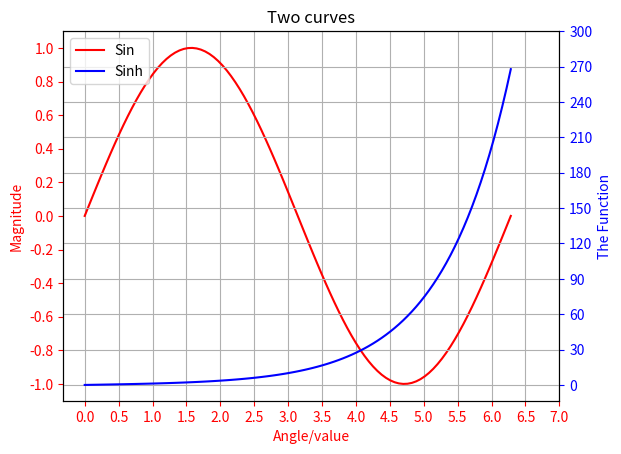

This figure's Python source:

import matplotlib.pyplot as plt
import numpy as np


x = np.linspace(0, 2.0*np.pi, 100)
y = np.sin(x)
z = np.sinh(x)

xnum = np.linspace(0, 7, 15)
ynum = np.linspace(-1, 1, 11)
znum = np.linspace(0, 300, 11)


fig, ax1 = plt.subplots()

ax2 = ax1.twinx()

curve1,  = ax1.plot(x, y, 'r', label='Sin')

curve2,  = ax2.plot(x, z, 'b', label='Sinh')

curves = [curve1,  curve2]
# ax1.legend() # gives a separate legend for the ax1 handle
# ax2.legend()

# ax1.legend(curves, [amar.get_label() for amar in curves])
ax2.legend(curves, [amar.get_label() for amar in curves])

ax1.set_xlabel('Angle/value', color=curve1.get_color())
# ax2.set_xlabel('Angle/value', color=curve2.get_color()) # Does not print since it does not have control over the x axis since it is just a twin of ax1

ax1.set_ylabel('Magnitude', color=curve1.get_color())
ax2.set_ylabel('Magnitude', color=curve2.get_color())

ax1.tick_params(axis='y', colors=curve1.get_color())
ax1.tick_params(axis='x', colors=curve1.get_color())
ax2.tick_params(axis='y', colors=curve2.get_color())
ax2.tick_params(axis='x', colors=curve2.get_color()) # This will not work

ax1.set_xticks(xnum)
ax1.set_yticks(ynum)
ax2.set_yticks(znum)

# ax1.grid() # grid corresponding to first axis
# ax1.grid(color=curve1.get_color())


# grid corresponding to second axis
ax2.grid()
ax1.grid()
ax1.yaxis.grid(False)



# plt.grid('on') # gives a weird grid
plt.xlabel('Angle in radians')
plt.ylabel('The Function')
plt.title('Two curves')

plt.show()




